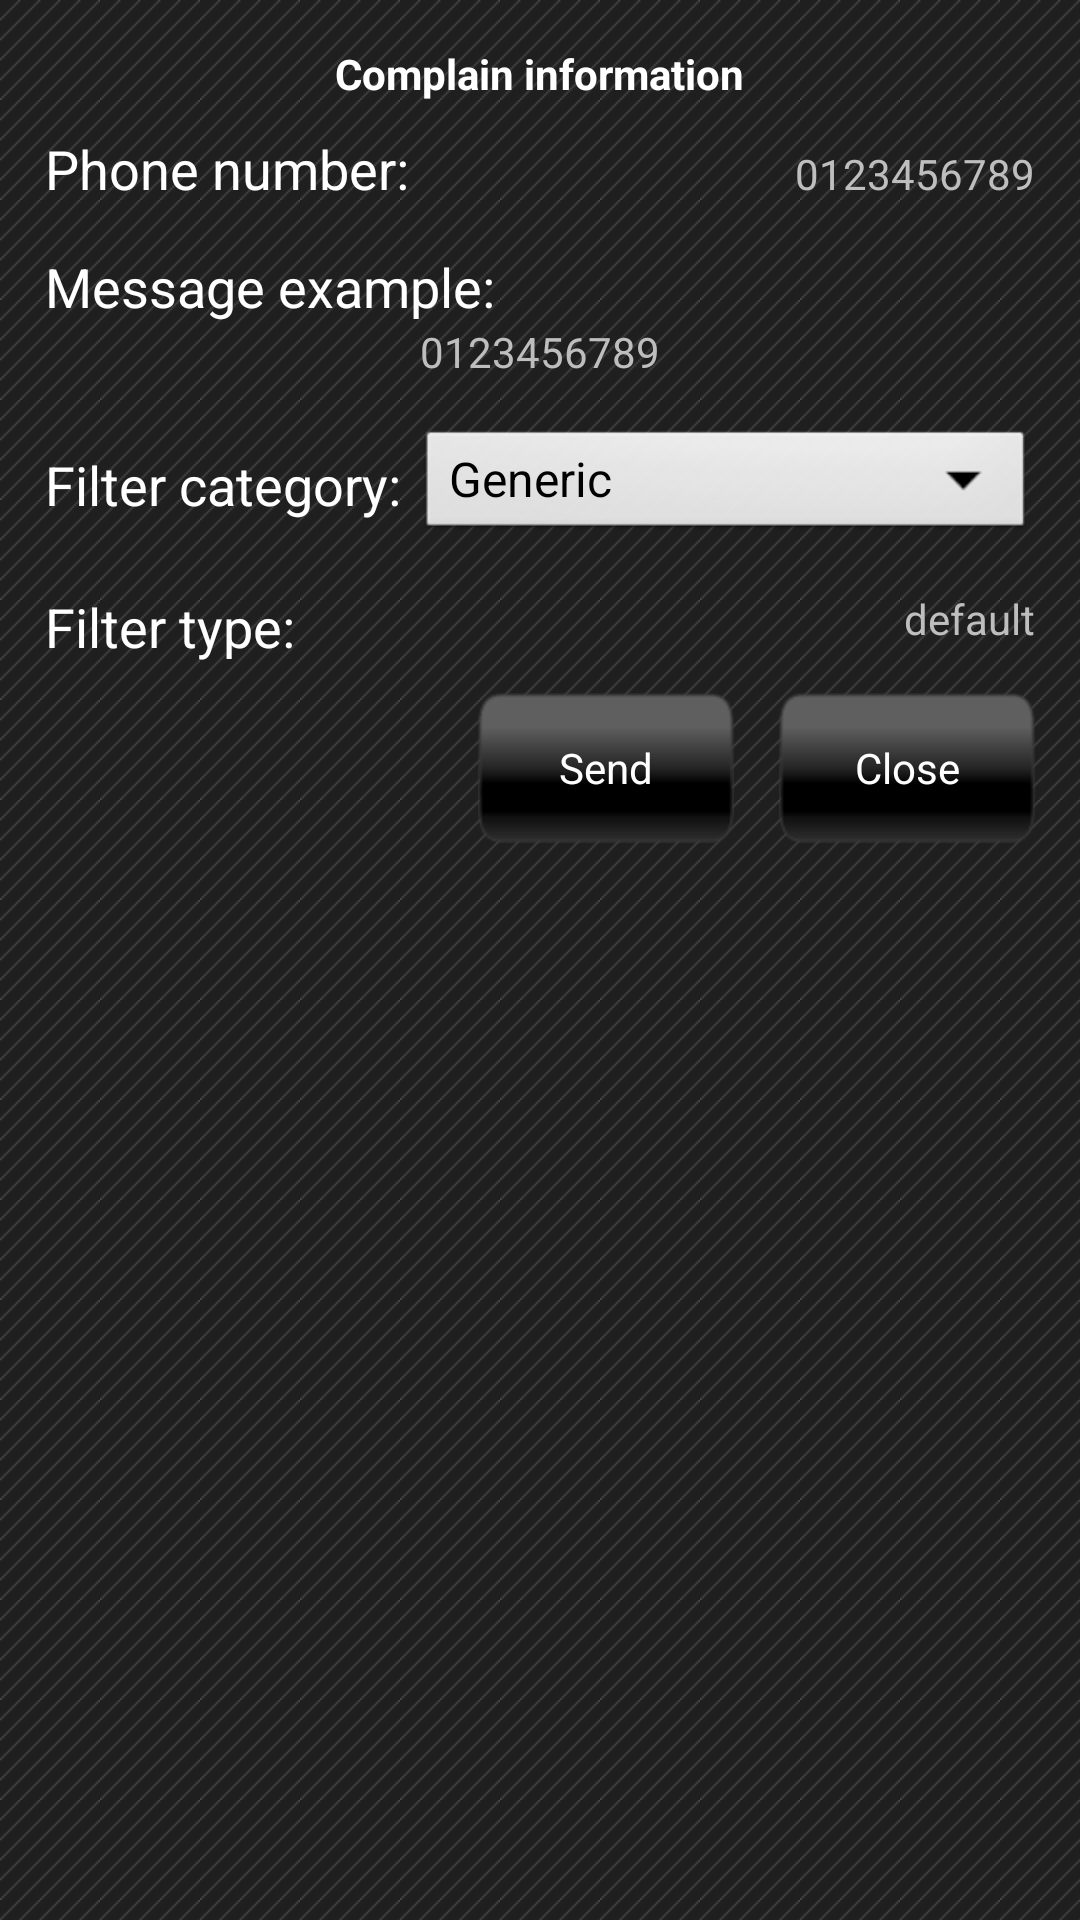

Here is an Android app screen rendered from its layout file. Give the layout XML and the strings, colors and styles it references.
<!-- AndroidManifest.xml: application theme AppTheme -->
<!-- res/layout/complain_dialog.xml -->
<?xml version="1.0" encoding="utf-8"?>
<LinearLayout xmlns:android="http://schemas.android.com/apk/res/android"
    android:layout_width="match_parent"
    android:layout_height="match_parent"
    android:minWidth="250dp"
    android:orientation="vertical"
    android:padding="15dp" >

    <TextView
        style="@style/DialogHeaderText"
        android:text="@string/complain_info_title" />

    <LinearLayout
        android:layout_width="match_parent"
        android:layout_height="wrap_content"
        android:orientation="horizontal" >

        <TextView
            android:layout_width="wrap_content"
            android:layout_height="wrap_content"
            android:text="@string/phone_number_with_dots"
            android:textAppearance="?android:attr/textAppearanceMedium" />

        <TextView
            android:id="@+id/phone_number"
            android:layout_width="match_parent"
            android:layout_height="wrap_content"
            android:gravity="right"
            android:text="@string/default_numbers" />
    </LinearLayout>

    <LinearLayout
        android:layout_width="match_parent"
        android:layout_height="wrap_content"
        android:layout_marginTop="15dp"
        android:orientation="vertical" >

        <TextView
            android:layout_width="wrap_content"
            android:layout_height="wrap_content"
            android:text="@string/message_example"
            android:textAppearance="?android:attr/textAppearanceMedium" />

        <TextView
            android:id="@+id/message_example"
            android:layout_width="match_parent"
            android:layout_height="wrap_content"
            android:gravity="center_horizontal"
            android:text="@string/default_numbers" />
    </LinearLayout>

    <LinearLayout
        android:layout_width="match_parent"
        android:layout_height="wrap_content"
        android:layout_marginTop="15dp"
        android:orientation="horizontal" >

        <TextView
            android:layout_width="wrap_content"
            android:layout_height="wrap_content"
            android:layout_gravity="center_vertical"
            android:text="@string/filter_category"
            android:textAppearance="?android:attr/textAppearanceMedium" />

        <Spinner
            android:id="@+id/filter_category"
            android:layout_width="match_parent"
            android:layout_height="40dp"
            android:layout_marginLeft="5dp"
            android:choiceMode="singleChoice"
            android:entries="@array/filter_categories" />
    </LinearLayout>

    <LinearLayout
        android:layout_width="match_parent"
        android:layout_height="wrap_content"
        android:layout_marginTop="15dp"
        android:orientation="horizontal" >

        <TextView
            android:layout_width="wrap_content"
            android:layout_height="wrap_content"
            android:layout_gravity="center_vertical"
            android:text="@string/filter_type"
            android:textAppearance="?android:attr/textAppearanceMedium" />
        
        <TextView
            android:id="@+id/filter_type"
            android:layout_width="match_parent"
            android:layout_height="wrap_content"
            android:gravity="right"
            android:text="@string/default_text" />
        
    </LinearLayout>

    <LinearLayout
        android:layout_width="match_parent"
        android:layout_height="wrap_content"
        android:layout_marginTop="10dp"
        android:gravity="right">

        <Button
            android:id="@+id/send_btn"
            style="@style/BlackButton"            
            android:text="@string/send" />
        
        <Button
            android:id="@+id/close_btn"
            style="@style/BlackButton"
            android:layout_marginLeft="15dp"            
            android:text="@string/close" />        
    </LinearLayout>

</LinearLayout>
<!-- resources referenced by this layout -->
<resources>
  <string-array name="filter_categories">
          <item>Generic</item>
          <item>Spam</item>
          <item>Fraud</item>
      </string-array>
  <string name="close">Close</string>
  <string name="complain_info_title">Complain information</string>
  <string name="default_numbers">0123456789</string>
  <string name="default_text">default</string>
  <string name="filter_category">Filter category:</string>
  <string name="filter_type">Filter type:</string>
  <string name="message_example">Message example:</string>
  <string name="phone_number_with_dots">Phone number:</string>
  <string name="send">Send</string>
  <style name="BlackButton">
          <item name="android:background">@drawable/button_selector</item>
          <item name="android:layout_width">wrap_content</item>
          <item name="android:layout_height">50dp</item>
          <item name="android:scaleType">centerInside</item>
          <item name="android:paddingLeft">10dp</item>
          <item name="android:paddingRight">10dp</item>
          <item name="android:textColor">@drawable/button_text_color</item>        
      </style>
  <style name="DialogHeaderText">
          <item name="android:layout_width">wrap_content</item>
          <item name="android:layout_height">wrap_content</item>
          <item name="android:layout_marginBottom">10dp</item>
          <item name="android:textAppearance">?android:attr/textAppearance</item>
          <item name="android:textSize">14sp</item>
          <item name="android:textStyle">bold</item>
          <item name="android:typeface">sans</item>
          <item name="android:layout_gravity">center_horizontal</item>
      </style>
  <style name="AppTheme" parent="android:Theme">
          <item name="android:windowBackground">@drawable/activity_background</item>
          <item name="android:windowNoTitle">true</item>
      </style>
  <!-- drawable button_selector (drawable-hdpi) -->
  <?xml version="1.0" encoding="utf-8"?>
  <selector xmlns:android="http://schemas.android.com/apk/res/android">
  	<item android:drawable="@drawable/button_normal" android:state_selected="true"></item>
      <item android:drawable="@drawable/button_pressed" android:state_pressed="true"></item>
      <item android:drawable="@drawable/button_normal"></item>
  </selector>
  <!-- drawable button_text_color (drawable-hdpi) -->
  <?xml version="1.0" encoding="utf-8"?>
  <selector xmlns:android="http://schemas.android.com/apk/res/android">
      <item android:state_selected="true" android:color="@android:color/white"/>    
      <item android:state_pressed="true" android:color="@android:color/darker_gray"/>
      <item android:color="@android:color/white"/>
  </selector>
  <!-- drawable activity_background (drawable-hdpi) -->
  <?xml version="1.0" encoding="utf-8"?>
  <bitmap xmlns:android="http://schemas.android.com/apk/res/android"
      android:src="@drawable/activity_background_img"
      android:tileMode="repeat" />
  <!-- drawable activity_background_img: png bitmap (drawable-hdpi, 62975 bytes) -->
</resources>
